The GitHub repository poleval/2026-polocrbench contains a labelled image folder "data" with 3 categories: real, real degraded, real handwritten. Examples follow, each with its label.

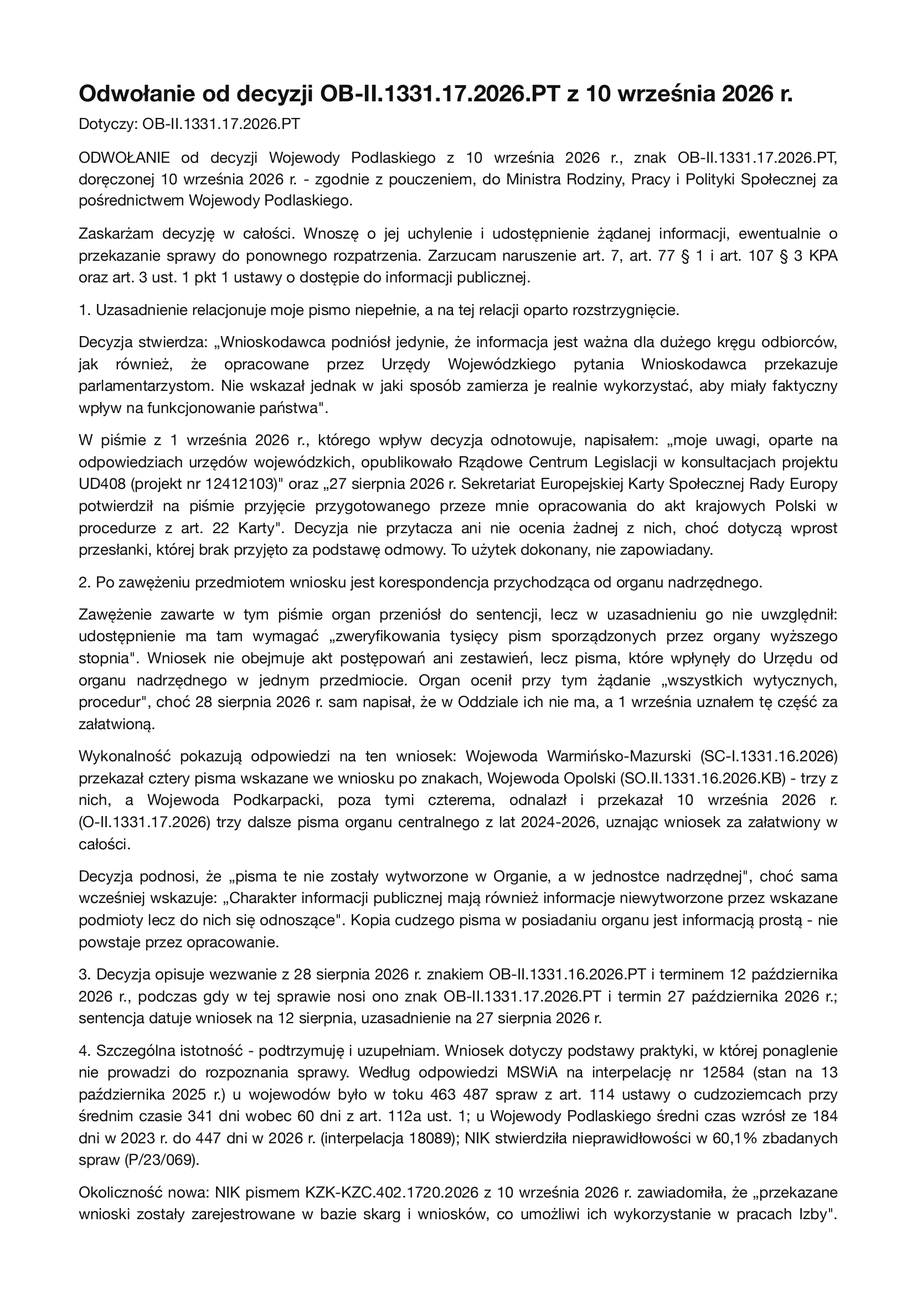
Label: real

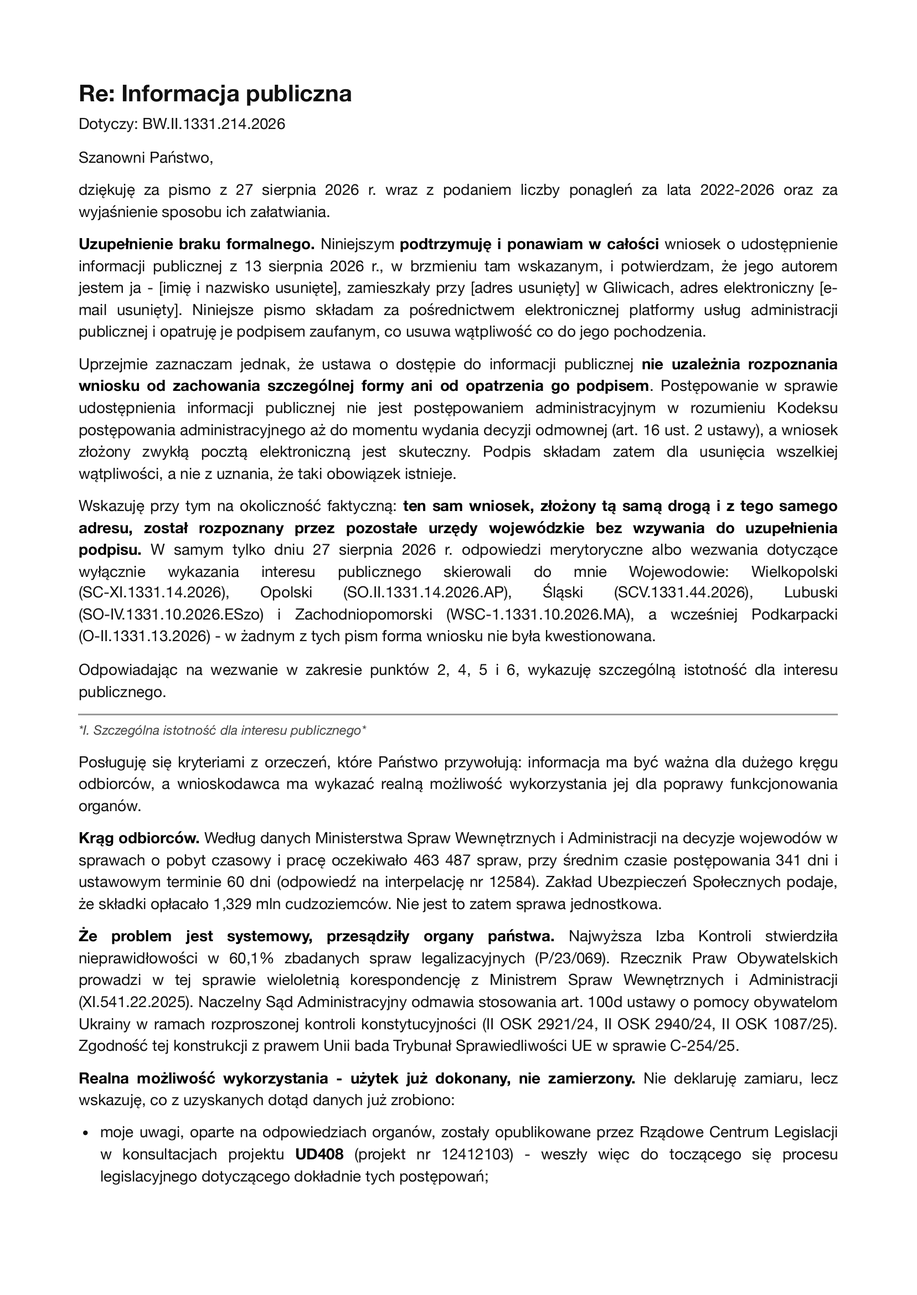
Label: real

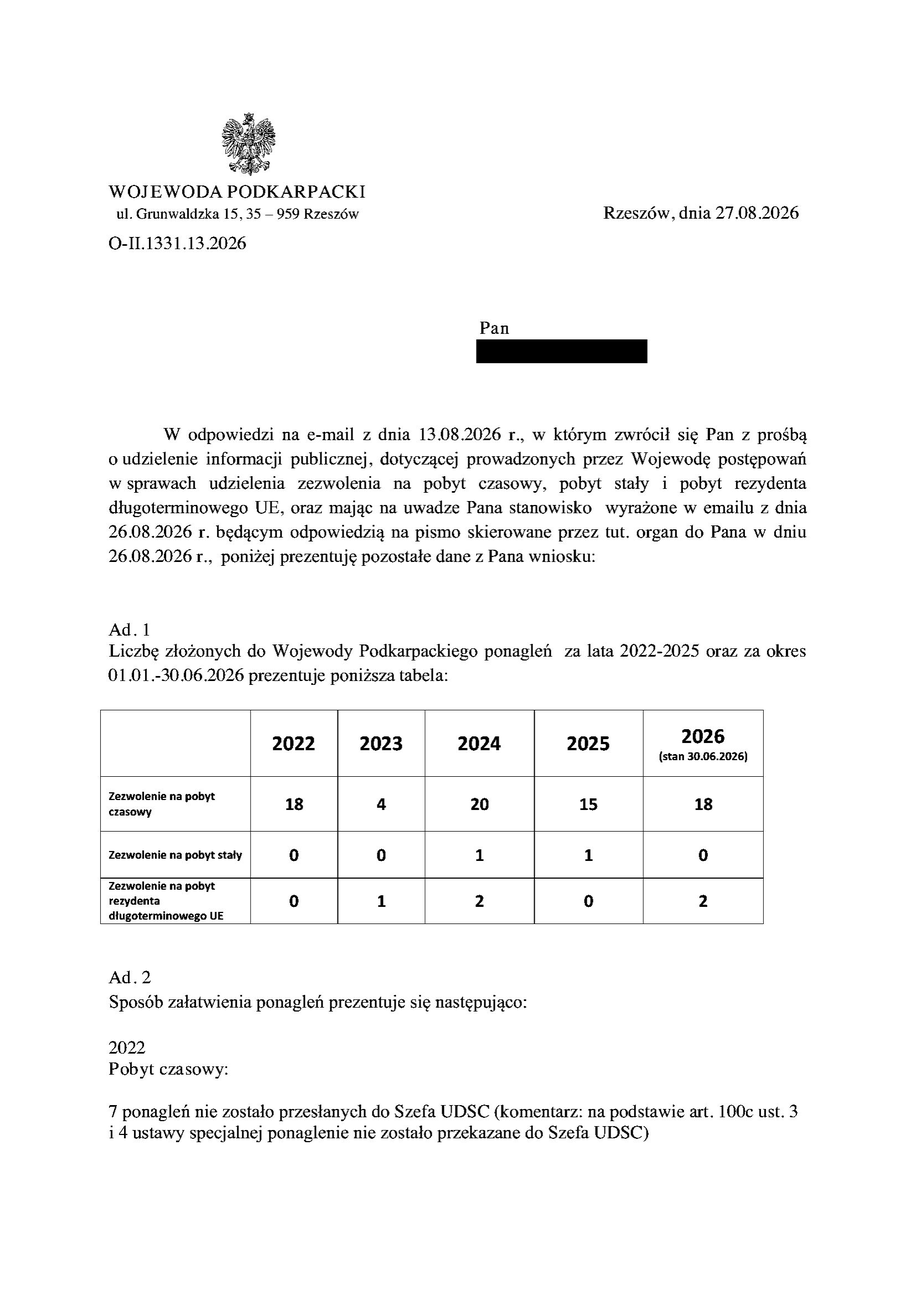
Label: real degraded

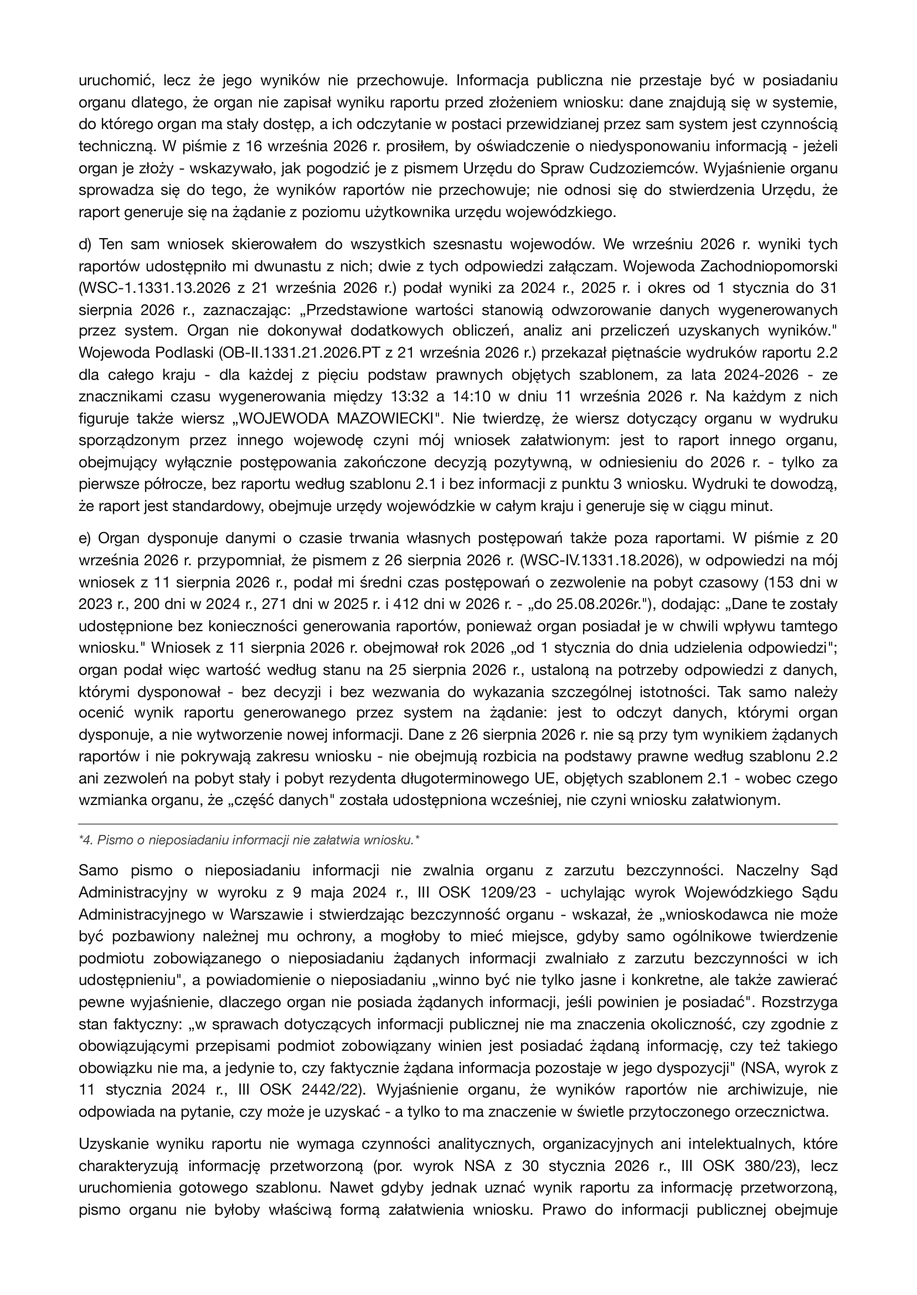
Label: real

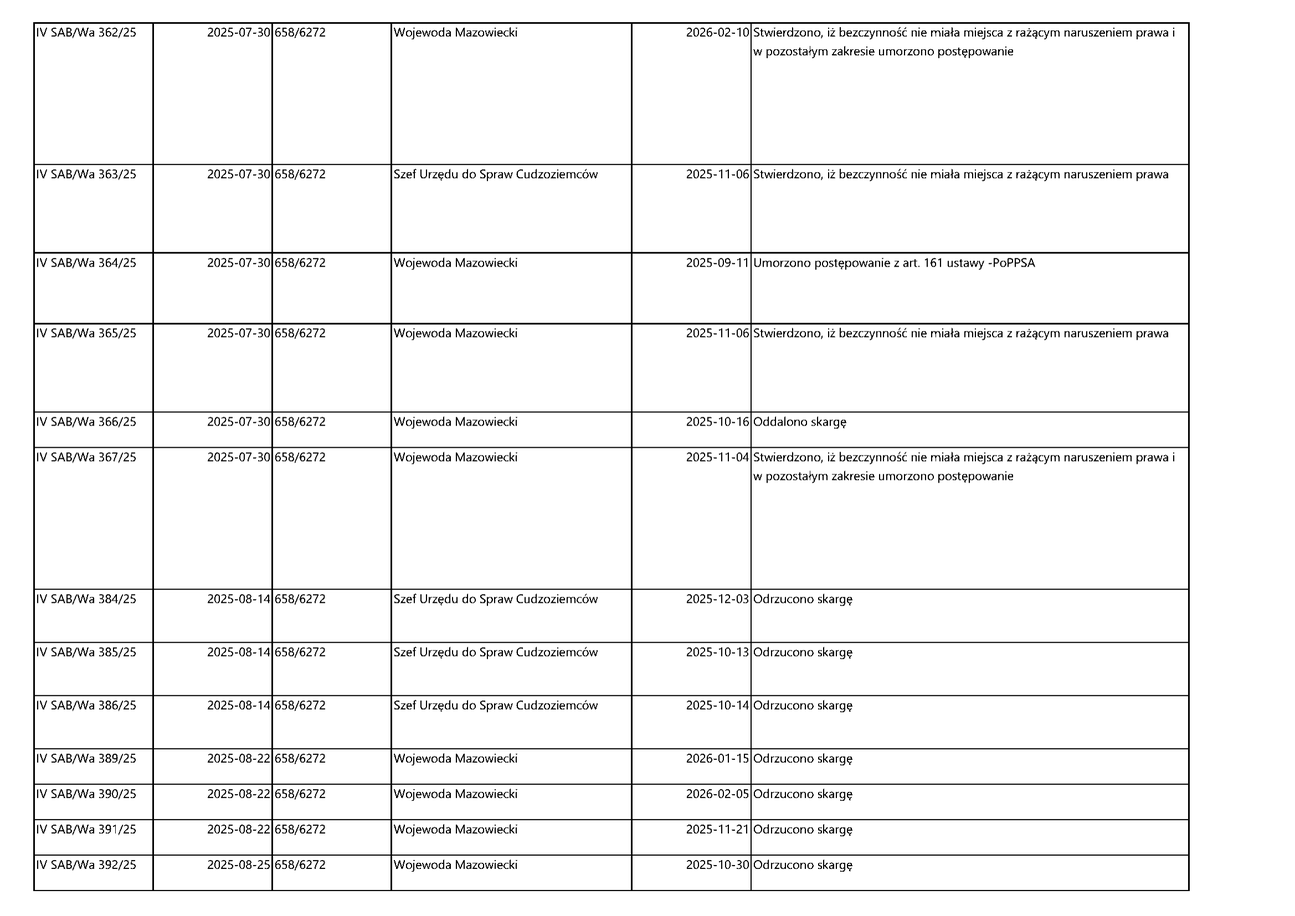
Label: real

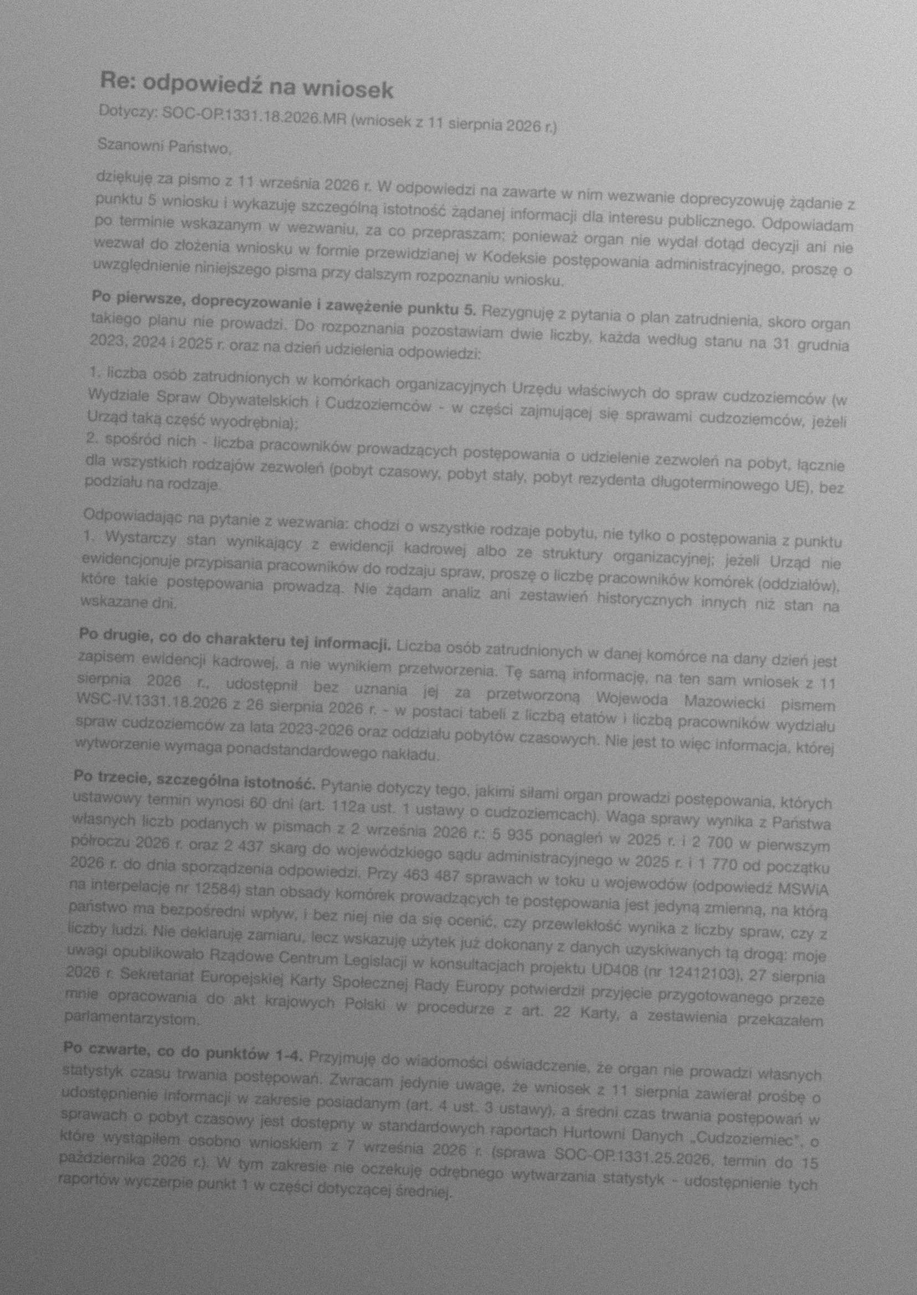
Label: real degraded
